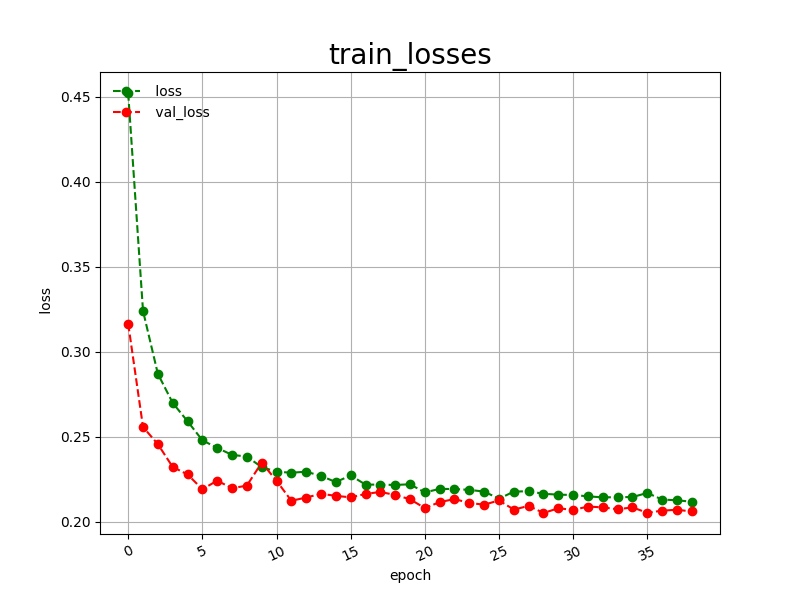

Source data for this figure (header and first rows):
epoch, loss, val_loss
0, 0.4523, 0.3166
1, 0.3241, 0.2558
2, 0.2871, 0.2457
3, 0.2700, 0.2323
4, 0.2592, 0.2279
5, 0.2480, 0.2192
6, 0.2435, 0.2242
7, 0.2394, 0.2198
8, 0.2384, 0.2213
9, 0.2322, 0.2348
10, 0.2295, 0.2242
11, 0.2289, 0.2124
12, 0.2295, 0.2143
13, 0.2270, 0.2165
14, 0.2234, 0.2153
15, 0.2273, 0.2144
16, 0.2219, 0.2164
17, 0.2219, 0.2176
18, 0.2217, 0.2158
19, 0.2221, 0.2133
20, 0.2173, 0.2081
21, 0.2194, 0.2116
22, 0.2193, 0.2134
23, 0.2188, 0.2111
24, 0.2178, 0.2101
25, 0.2136, 0.2126
26, 0.2178, 0.2072
27, 0.2180, 0.2094
28, 0.2165, 0.2052
29, 0.2160, 0.2080
30, 0.2158, 0.2070
31, 0.2150, 0.2090
32, 0.2144, 0.2085
33, 0.2145, 0.2074
34, 0.2146, 0.2085
35, 0.2170, 0.2053
36, 0.2131, 0.2066
37, 0.2127, 0.2071
38, 0.2118, 0.2061
